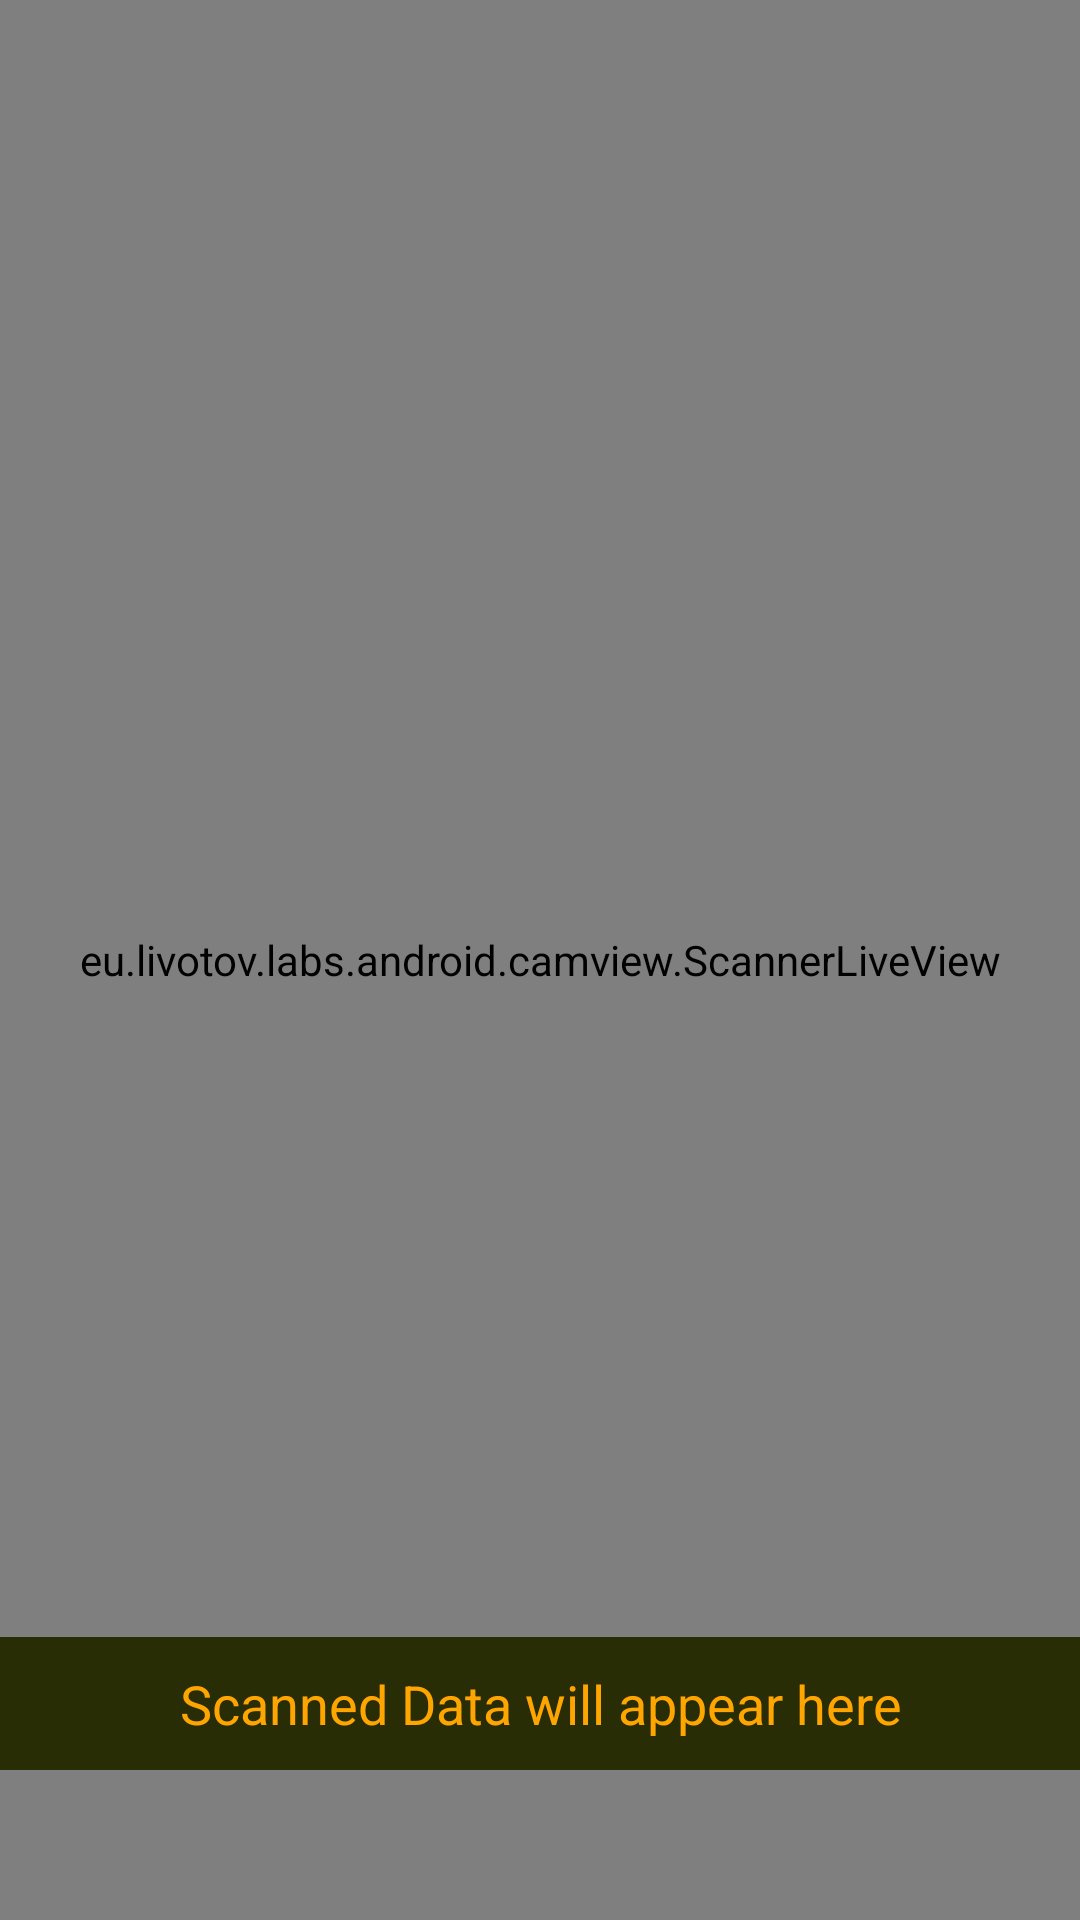

Layout XML and referenced resources for this Android screen:
<!-- AndroidManifest.xml: application theme Theme.QRGenerator -->
<!-- res/layout/activity_scan_qrcode.xml -->
<?xml version="1.0" encoding="utf-8"?>
<FrameLayout xmlns:android="http://schemas.android.com/apk/res/android"
    xmlns:app="http://schemas.android.com/apk/res-auto"
    xmlns:tools="http://schemas.android.com/tools"
    android:layout_width="match_parent"
    android:layout_height="match_parent"
    android:background="@color/black_shade_1"
    tools:context=".QRCodeScanner">

    <eu.livotov.labs.android.camview.ScannerLiveView
        android:id="@+id/camview"
        android:layout_width="match_parent"
        android:layout_height="match_parent" />

    
    <TextView
        android:id="@+id/idTVscanned"
        android:layout_width="match_parent"
        android:layout_gravity="bottom"
        android:textSize="18sp"
        android:textAlignment="center"
        android:layout_marginBottom="50dp"
        android:gravity="center"
        android:text="Scanned Data will appear here"
        android:layout_height="wrap_content"
        android:background="@color/black_shade_1"
        android:padding="10dp"
        android:textColor="@color/yellow" />
</FrameLayout>
<!-- resources referenced by this layout -->
<resources>
  <color name="black_shade_1">#292D06</color>
  <color name="yellow">#ffa500</color>
  <style name="Theme.QRGenerator" parent="Theme.MaterialComponents.DayNight.NoActionBar">
          
          <item name="colorPrimary">@color/purple_500</item>
          <item name="colorPrimaryVariant">@color/purple_700</item>
          <item name="colorOnPrimary">@color/white</item>
          
          <item name="colorSecondary">@color/teal_200</item>
          <item name="colorSecondaryVariant">@color/teal_700</item>
          <item name="colorOnSecondary">@color/black</item>
          
          <item name="android:statusBarColor">?attr/colorPrimaryVariant</item>
          
      </style>
  <color name="purple_500">#FF6200EE</color>
  <color name="purple_700">#FF3700B3</color>
  <color name="white">#FFFFFFFF</color>
  <color name="teal_200">#FF03DAC5</color>
  <color name="teal_700">#FF018786</color>
  <color name="black">#FF000000</color>
</resources>
